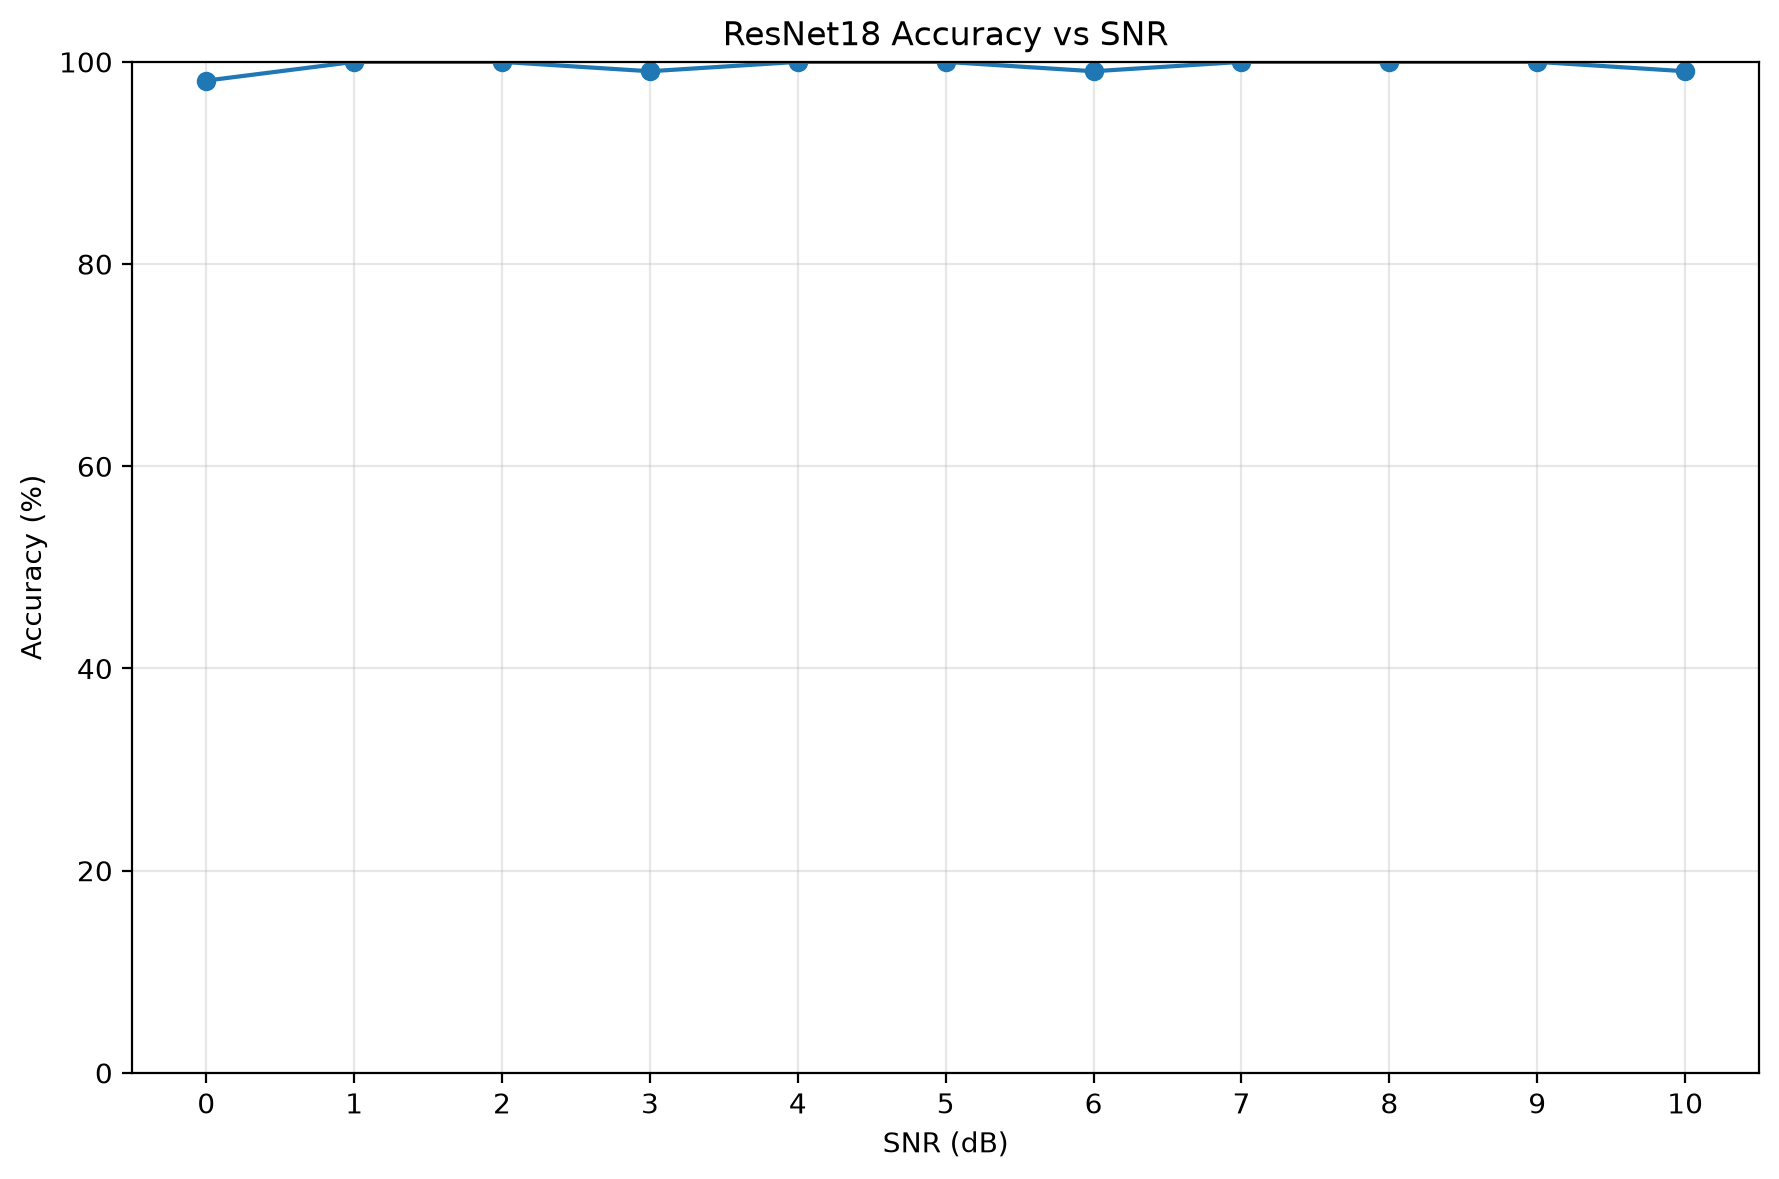

Values plotted in this chart, from the file beside it:
SNR_dB, Accuracy
0, 0.9815
1, 1.0
2, 1.0
3, 0.9907
4, 1.0
5, 1.0
6, 0.9907
7, 1.0
8, 1.0
9, 1.0
10, 0.9907
